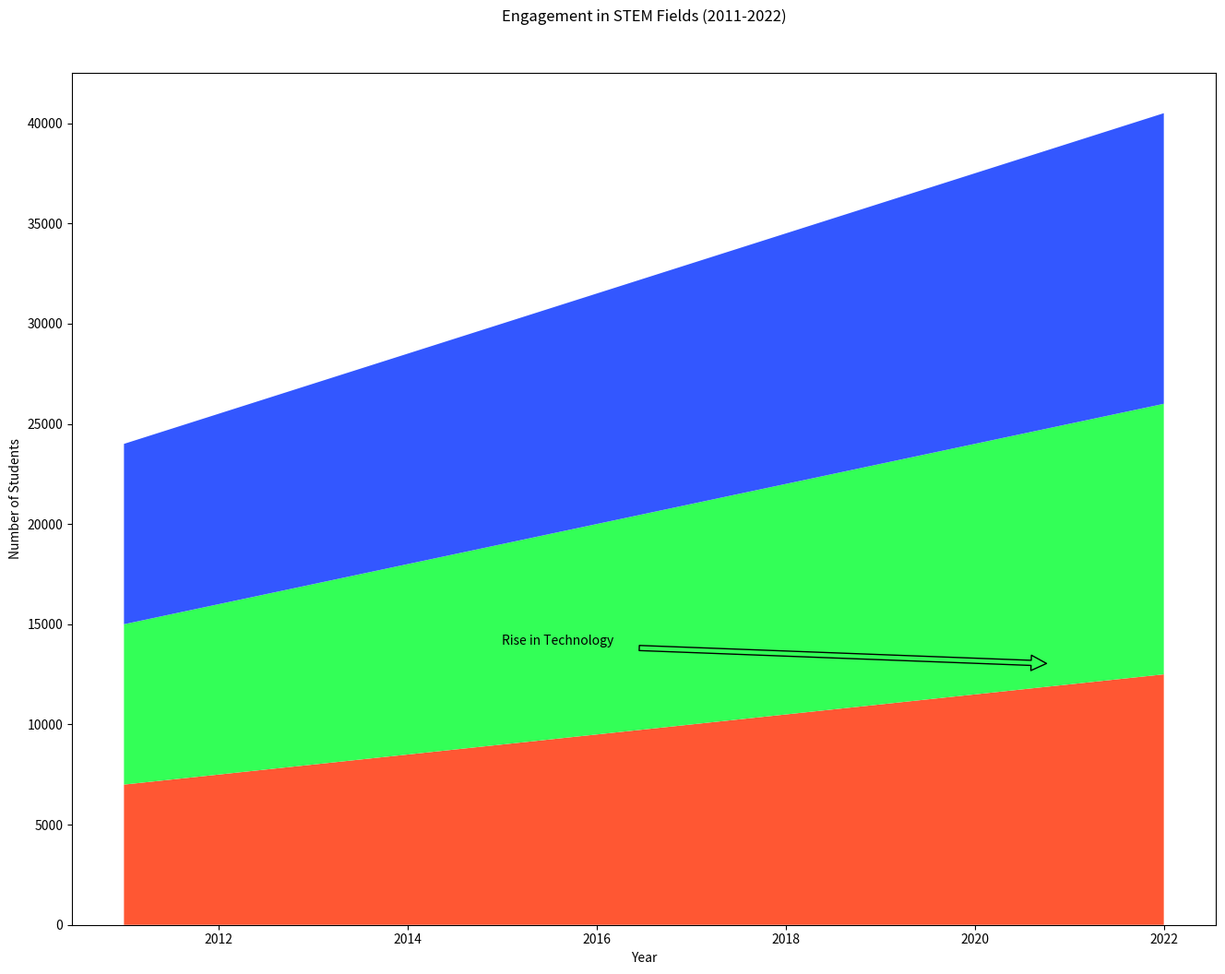

Generate this figure with matplotlib:

import matplotlib.pyplot as plt

# Define the data
years = list(range(2011, 2023))
science = [7000, 7500, 8000, 8500, 9000, 9500, 10000, 10500, 11000, 11500, 12000, 12500]
technology = [8000, 8500, 9000, 9500, 10000, 10500, 11000, 11500, 12000, 12500, 13000, 13500]
engineering = [9000, 9500, 10000, 10500, 11000, 11500, 12000, 12500, 13000, 13500, 14000, 14500]

# Start plotting
fig, ax = plt.subplots(figsize=(16, 12))

# Plot stacked area chart
ax.stackplot(years, science, technology, engineering, colors=['#FF5733', '#33FF57', '#3357FF'])

# Annotate specific points
ax.annotate('Rise in Technology', xy=(2021, 13000), xytext=(2015, 14000),
            arrowprops=dict(facecolor='#33FF57', shrink=0.05))

# Add labels and title
plt.xlabel('Year')
plt.ylabel('Number of Students')
plt.title('Engagement in STEM Fields (2011-2022)', pad=40)

# Show the plot
plt.show()
